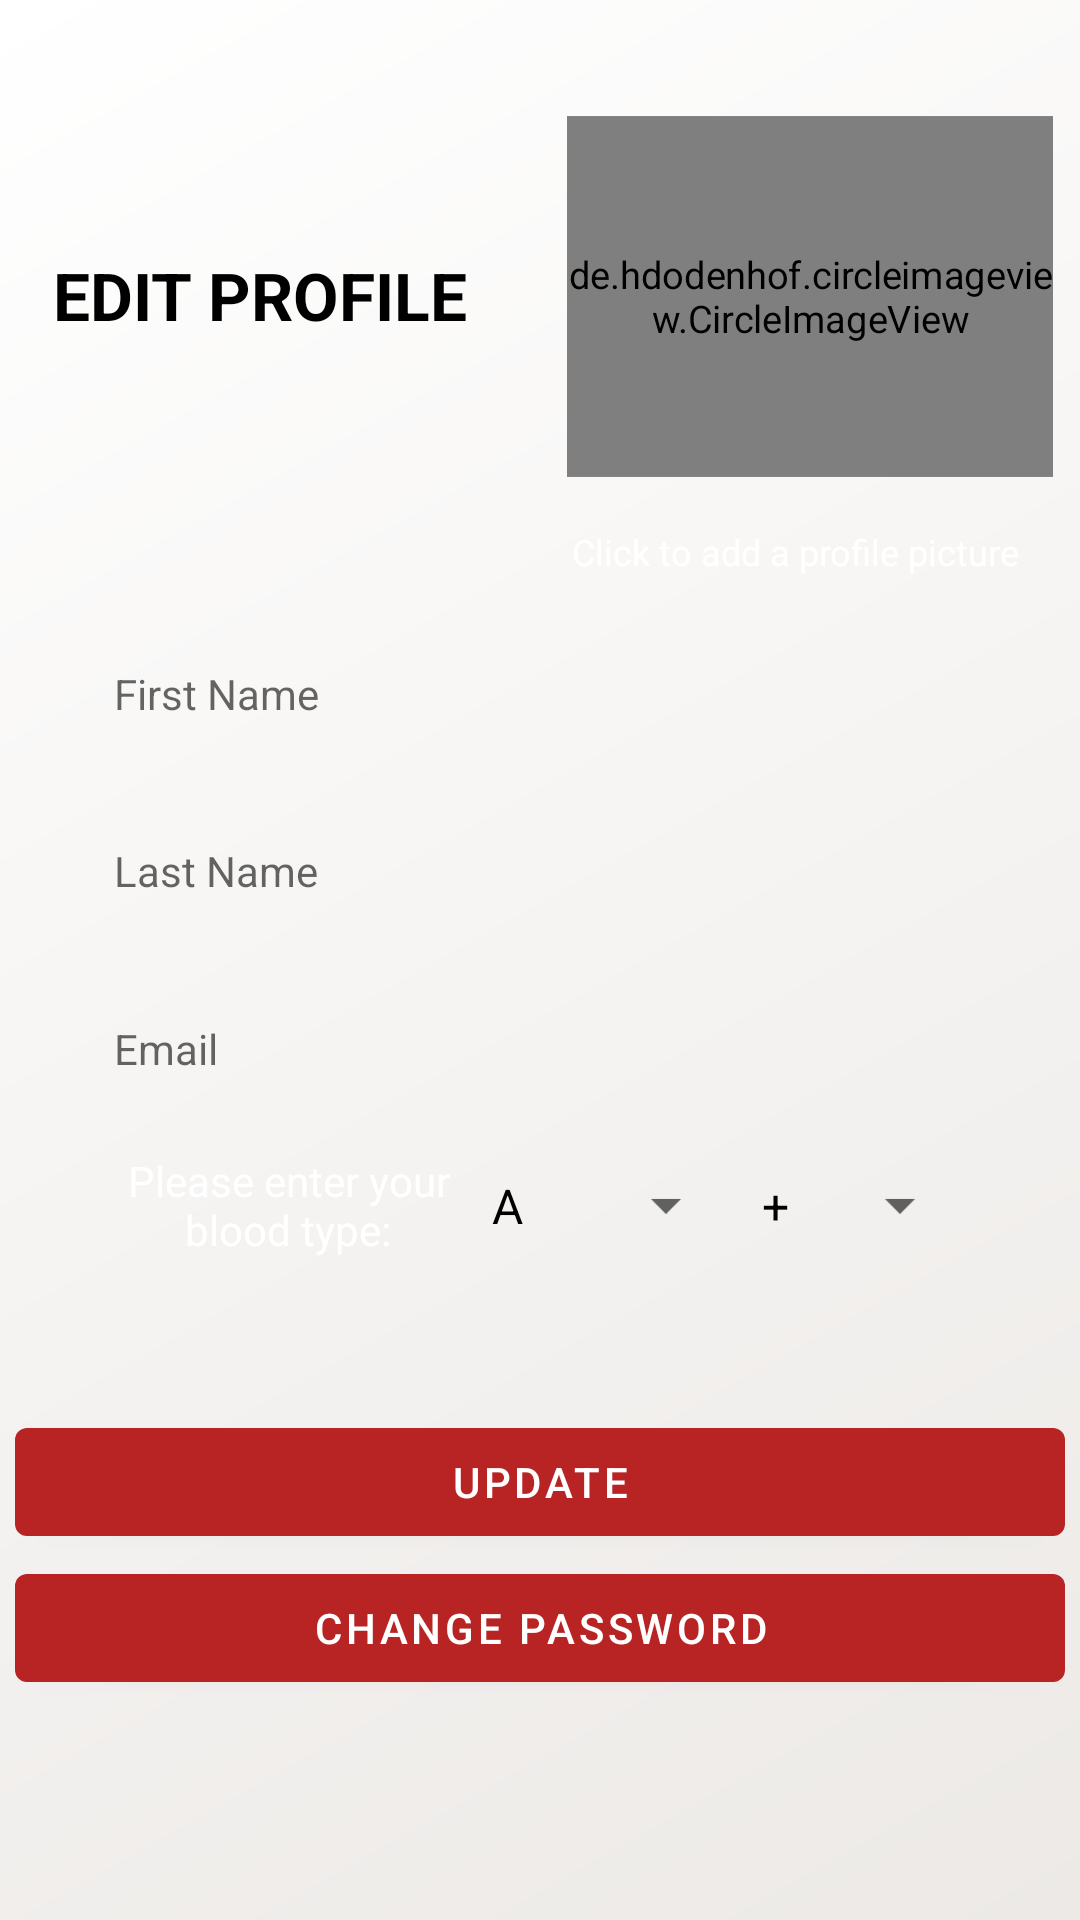

Layout XML and referenced resources for this Android screen:
<!-- AndroidManifest.xml: activity theme AuxTheme -->
<!-- res/layout/fragment_edit_profile.xml -->
<?xml version="1.0" encoding="utf-8"?>
<androidx.constraintlayout.widget.ConstraintLayout xmlns:android="http://schemas.android.com/apk/res/android"
    xmlns:app="http://schemas.android.com/apk/res-auto"
    android:theme="@style/LauncherTheme"
    android:background="@drawable/bg_gradient"
    xmlns:tools="http://schemas.android.com/tools"
    android:layout_width="match_parent"
    android:layout_height="match_parent"
    tools:context="Activities.SignupActivity">


    <TextView
        android:layout_width="wrap_content"
        android:layout_height="wrap_content"
        android:layout_weight="0.5"
        android:fontFamily="sans-serif"
        android:maxLines="2"
        android:text="@string/edit_profile"
        android:textAlignment="viewStart"

        android:textSize="22sp"
        android:textStyle="bold"
        app:autoSizeMinTextSize="5sp"
        app:autoSizeStepGranularity="1sp"
        app:autoSizeTextType="uniform"
        app:layout_constraintBottom_toTopOf="@+id/guideline8"
        app:layout_constraintEnd_toEndOf="parent"
        app:layout_constraintHorizontal_bias="0.08"
        app:layout_constraintStart_toStartOf="parent"
        app:layout_constraintTop_toTopOf="parent"
        app:layout_constraintVertical_bias="0.514" />

    <TextView
        android:id="@+id/profile_picture_description"
        android:layout_width="0dp"
        android:textColor="@color/text_color"
        android:layout_height="wrap_content"
        android:layout_weight="0.5"
        android:elegantTextHeight="false"
        android:gravity="center_horizontal|center_vertical"
        android:maxLines="3"
        android:paddingTop="10dp"
        android:paddingEnd="10dp"
        android:text="@string/click_to_add_a_profile_picture"
        android:textAlignment="center"
        android:textSize="12sp"
        app:layout_constraintBottom_toTopOf="@+id/guideline8"
        app:layout_constraintEnd_toEndOf="parent"
        app:layout_constraintHorizontal_bias="1.0"
        app:layout_constraintStart_toStartOf="@+id/guideline3"
        app:layout_constraintTop_toTopOf="parent"
        app:layout_constraintVertical_bias="1.0"
        tools:ignore="RtlSymmetry" />

    <EditText
        android:id="@+id/hospSignupName"
        style="@style/Widget.MaterialComponents.TextInputLayout.FilledBox"
        android:layout_width="300dp"
        android:layout_height="wrap_content"
        android:background="@drawable/borders_making"
        android:drawableStart="@drawable/custom_fullname_icon"
        android:drawablePadding="8dp"
        android:hint="@string/first_name_hint"
        android:inputType="textEmailAddress"
        android:minHeight="48dp"
        android:paddingStart="8dp"
        android:paddingEnd="8dp"
        app:layout_constraintBottom_toBottomOf="parent"
        app:layout_constraintEnd_toEndOf="parent"
        app:layout_constraintStart_toStartOf="parent"
        app:layout_constraintTop_toTopOf="parent"
        app:layout_constraintVertical_bias="0.35"
        tools:ignore="TextContrastCheck"
        android:autofillHints="" />

    <EditText
        android:id="@+id/hospSignupAddr"
        style="@style/Widget.MaterialComponents.TextInputLayout.FilledBox"
        android:layout_width="300dp"
        android:layout_height="wrap_content"
        android:background="@drawable/borders_making"
        android:drawableStart="@drawable/custom_fullname_icon"
        android:drawablePadding="8dp"
        android:hint="@string/last_name_hint"
        android:inputType="textEmailAddress"
        android:minHeight="48dp"
        android:paddingStart="8dp"
        app:layout_constraintBottom_toBottomOf="parent"
        app:layout_constraintEnd_toEndOf="parent"
        app:layout_constraintStart_toStartOf="parent"
        app:layout_constraintTop_toTopOf="parent"
        app:layout_constraintVertical_bias="0.45"
        tools:ignore="RtlSymmetry,TextContrastCheck"
        android:autofillHints="" />

    <EditText
        android:id="@+id/hospSignupEmail"
        style="@style/Widget.MaterialComponents.TextInputLayout.FilledBox"
        android:layout_width="300dp"
        android:layout_height="wrap_content"
        android:background="@drawable/borders_making"
        android:drawableStart="@drawable/custom_email_icon"
        android:drawablePadding="8dp"
        android:hint="@string/email_signup_box_hint"
        android:inputType="textEmailAddress"
        android:minHeight="48dp"
        android:paddingStart="8dp"
        android:paddingEnd="8dp"
        app:layout_constraintBottom_toBottomOf="parent"
        app:layout_constraintEnd_toEndOf="parent"
        app:layout_constraintStart_toStartOf="parent"
        app:layout_constraintTop_toTopOf="parent"
        app:layout_constraintVertical_bias="0.55"
        tools:ignore="TextContrastCheck"
        android:autofillHints="" />

    <Button
        android:id="@+id/changePasswordBtn"
        android:layout_width="350dp"
        android:layout_height="wrap_content"
        android:layout_gravity="center"
        android:layout_weight=".0005"
        android:text="@string/change_password"
        app:layout_constraintBottom_toBottomOf="parent"
        app:layout_constraintEnd_toEndOf="parent"
        app:layout_constraintHorizontal_bias="0.491"
        app:layout_constraintStart_toStartOf="parent"
        app:layout_constraintTop_toBottomOf="@+id/linearLayout4"
        app:layout_constraintVertical_bias="0.55" />

    <Button
        android:id="@+id/updateBtn"
        android:layout_width="350dp"
        android:layout_height="wrap_content"
        android:layout_gravity="center"
        android:layout_weight=".0005"
        android:text="@string/update"
        app:layout_constraintBottom_toBottomOf="parent"
        app:layout_constraintEnd_toEndOf="parent"
        app:layout_constraintHorizontal_bias="0.491"
        app:layout_constraintStart_toStartOf="parent"
        app:layout_constraintTop_toBottomOf="@+id/linearLayout4"
        app:layout_constraintVertical_bias="0.25" />

    <LinearLayout
        android:id="@+id/linearLayout4"
        android:layout_width="300dp"
        android:layout_height="55dp"
        android:layout_marginStart="10dp"
        android:layout_marginEnd="10dp"
        android:gravity="center_horizontal|center_vertical"
        android:orientation="horizontal"
        android:weightSum="100"
        app:layout_constraintBottom_toBottomOf="parent"
        app:layout_constraintEnd_toEndOf="parent"
        app:layout_constraintStart_toStartOf="parent"
        app:layout_constraintTop_toTopOf="parent"
        app:layout_constraintVertical_bias="0.64">

        <TextView
            android:layout_width="match_parent"
            android:layout_height="match_parent"
            android:layout_weight="30"
            android:textColor="@color/text_color"
            android:gravity="center"
            android:text="@string/blood_type_description" />

        <Spinner
            android:id="@+id/bloodtype_spinner"
            android:layout_width="match_parent"
            android:layout_height="match_parent"
            android:layout_weight="35"
            android:entries="@array/blood_types"
            android:minHeight="48dp" />

        <Spinner
            android:id="@+id/bloodtype_spinner_pos_neg"
            android:layout_width="match_parent"
            android:layout_height="match_parent"
            android:layout_weight="37"
            android:entries="@array/pos_neg"
            android:minHeight="48dp" />
    </LinearLayout>

    <androidx.constraintlayout.widget.Guideline
        android:id="@+id/guideline8"
        android:layout_width="wrap_content"
        android:layout_height="wrap_content"
        android:orientation="horizontal"
        app:layout_constraintGuide_percent="0.3" />

    <androidx.constraintlayout.widget.Guideline
        android:id="@+id/guideline3"
        android:layout_width="wrap_content"
        android:layout_height="wrap_content"
        android:orientation="vertical"
        app:layout_constraintGuide_percent="0.5" />

    <de.hdodenhof.circleimageview.CircleImageView
        android:id="@+id/profilePic"
        android:layout_width="0dp"
        android:layout_height="0dp"
        android:layout_marginTop="32dp"
        android:cropToPadding="false"
        android:scaleX="0.9"
        android:scaleY="0.9"
        android:src="@drawable/default_profile"
        app:layout_constraintBottom_toTopOf="@+id/profile_picture_description"
        app:layout_constraintEnd_toEndOf="parent"
        app:layout_constraintHorizontal_bias="1.0"
        app:layout_constraintStart_toStartOf="@+id/guideline3"
        app:layout_constraintTop_toTopOf="parent"
        app:layout_constraintVertical_bias="0.0" />


</androidx.constraintlayout.widget.ConstraintLayout>
<!-- resources referenced by this layout -->
<resources>
  <string-array name="blood_types">
          <item>A</item>
          <item>B</item>
          <item>AB</item>
          <item>O</item>
      </string-array>
  <string-array name="pos_neg">
          <item>+</item>
          <item>-</item>
      </string-array>
  <color name="text_color">#ffffff</color>
  <!-- drawable bg_gradient (drawable) -->
  <?xml version="1.0" encoding="utf-8"?>
  <shape xmlns:android="http://schemas.android.com/apk/res/android"
      android:shape="rectangle">
      <gradient
          android:type="linear"
          android:angle="135"
          android:startColor="#ece9e6"
          android:endColor="#ffffff" />
  
  </shape>
  <string name="blood_type_description">Please enter your blood type:</string>
  <string name="change_password">CHANGE PASSWORD</string>
  <string name="click_to_add_a_profile_picture">Click to add a profile picture</string>
  <string name="edit_profile">EDIT PROFILE</string>
  <string name="email_signup_box_hint">Email</string>
  <string name="first_name_hint">First Name</string>
  <string name="last_name_hint">Last Name</string>
  <string name="update">UPDATE</string>
  <style name="LauncherTheme" parent="MainTheme">
          <item name="android:textColorPrimary">@android:color/black</item>
          <item name="android:textColor">@android:color/black</item>
      </style>
  <style name="AuxTheme" parent="Theme.MaterialComponents.Light">
          <item name="actionBarTheme">@style/ActionBarTheme</item>
          <item name="colorPrimary">@color/changed_red</item>
          <item name="android:statusBarColor">@color/changed_red</item>
          <item name="colorAccent">@color/changed_red</item>
      </style>
  <style name="MainTheme" parent="Theme.MaterialComponents.Light.NoActionBar">
          <item name="android:textColor">@android:color/white</item>
          <item name="colorPrimary">@color/changed_red</item>
          <item name="android:statusBarColor">@color/changed_red</item>
          <item name="colorAccent">@color/changed_red</item>
          <item name="snackbarStyle">@style/MySnackBarStyle</item>
          <item name="actionBarTheme">@style/ActionBarTheme</item>
      </style>
  <style name="ActionBarTheme" parent="@style/Widget.AppCompat.ActionBar">
          <item name="android:textColor">@android:color/black</item>
          <item name="drawerArrowStyle">@style/DrawerArrowStyle</item>
          <item name="colorAccent">@android:color/white</item>
          <item name="android:textColorPrimary">@android:color/white</item>
          <item name="android:textColorSecondary">@android:color/white</item>
      </style>
  <color name="changed_red">#b82323</color>
  <style name="MySnackBarStyle" parent="Widget.MaterialComponents.Snackbar">
          <item name="android:background">@color/changed_red</item>
      </style>
  <style name="DrawerArrowStyle" parent="@style/Widget.AppCompat.DrawerArrowToggle">
          <item name="spinBars">true</item>
          <item name="color">@android:color/white</item>
      </style>
</resources>
